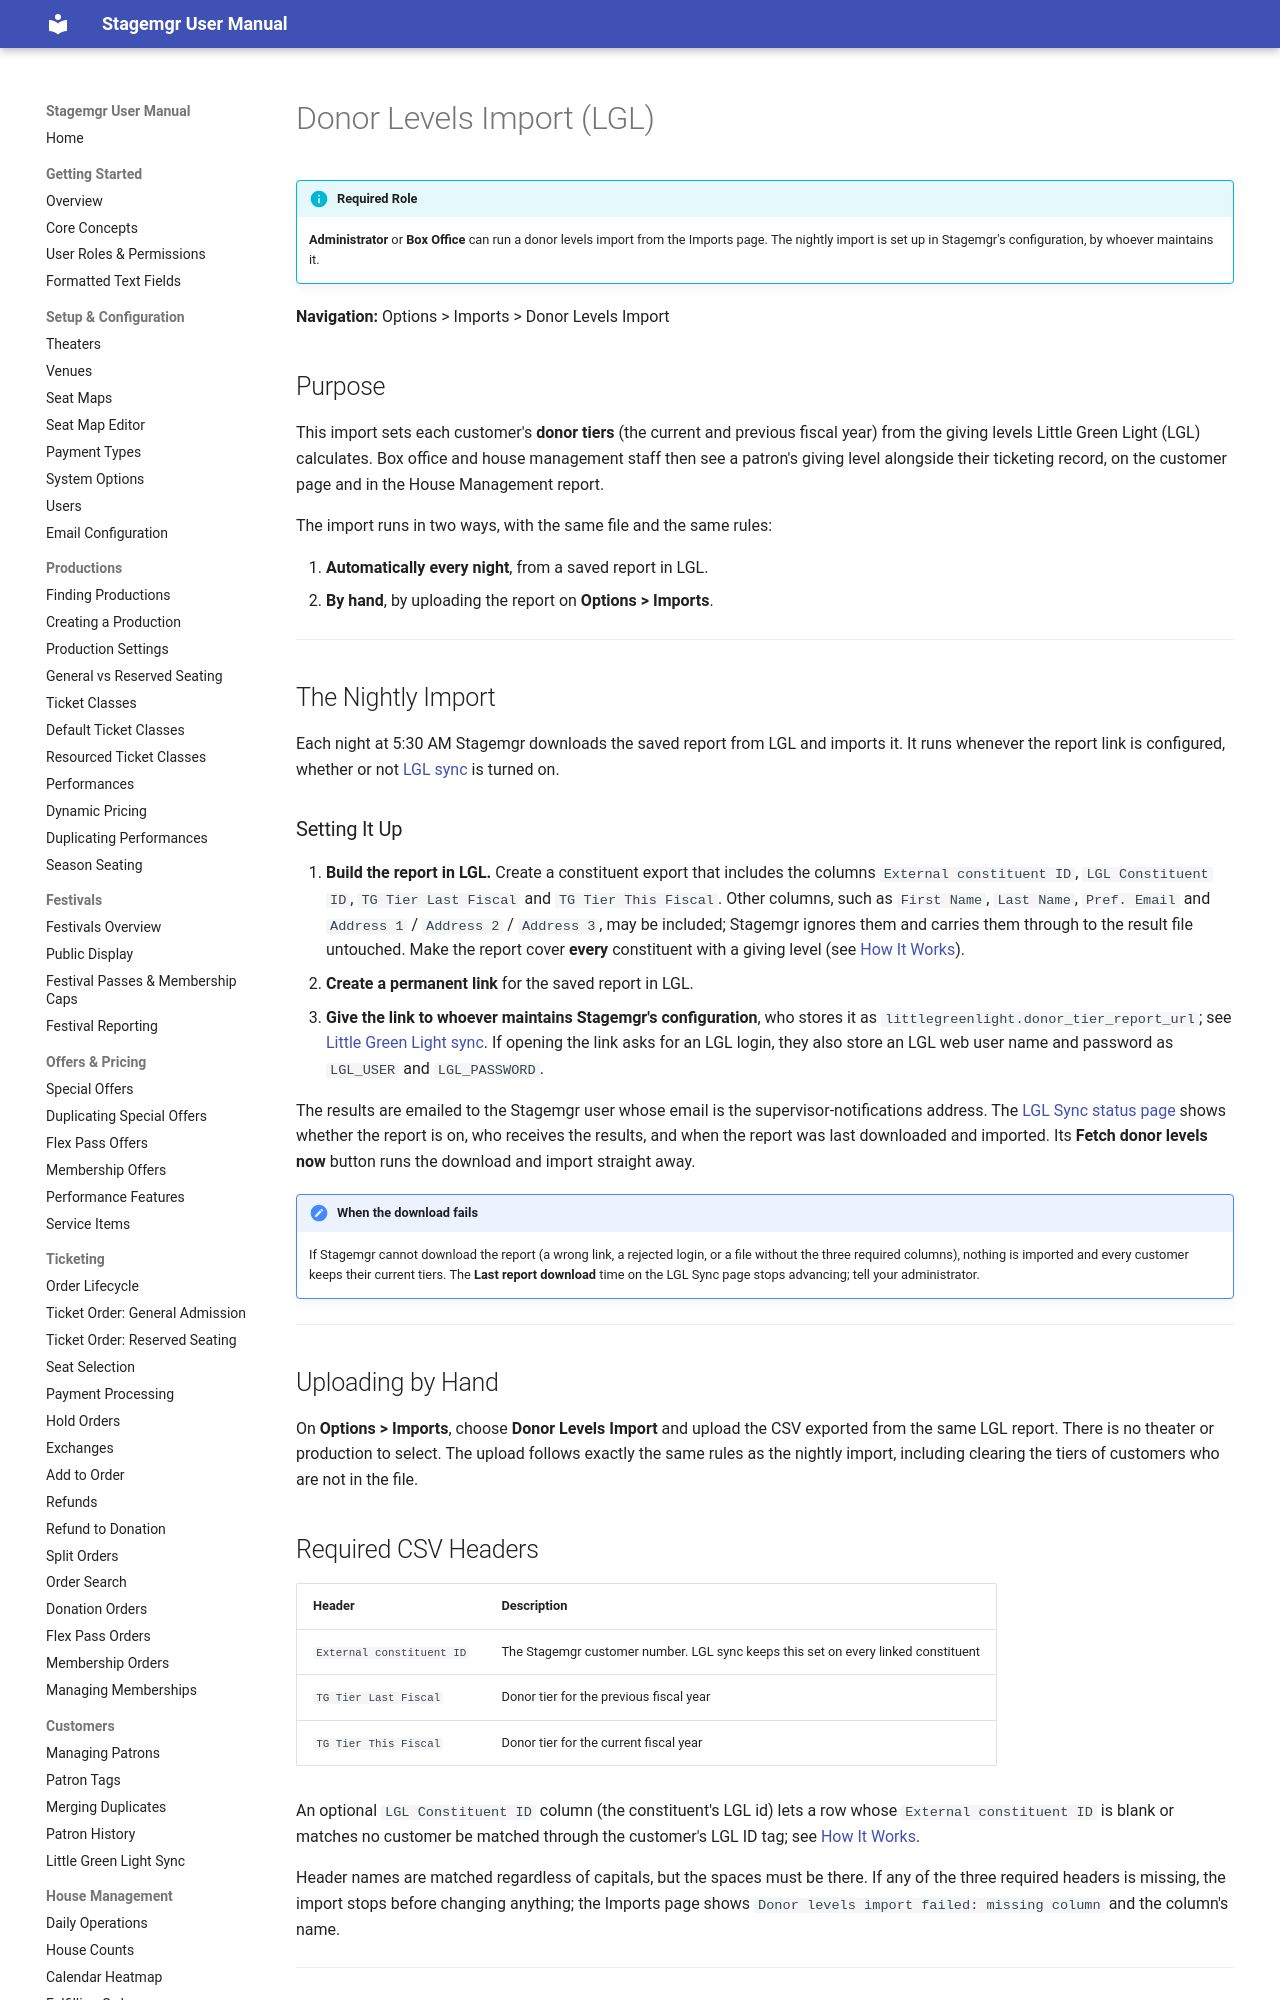

repository: jwechsler/stagemgr · page: imports/donor-levels-import/index.html · generator: mkdocs

# Donor Levels Import (LGL)

!!! info "Required Role"
    **Administrator** or **Box Office** can run donor level imports.

**Navigation:** Options > Imports > Donor Levels Import

## Purpose

This import updates existing customer records with **donor tier information** from Little Green Light (LGL) or other donor management systems. It sets current and previous fiscal year donation levels, which are then used in house management reports and donor recognition.

Use this import to synchronize donor status from your fundraising platform into Stagemgr, so that box office and house management staff can see patron giving levels alongside ticketing data.

## User Options

| Option | Required | Description |
|--------|----------|-------------|
| **File Upload** | Yes | CSV file containing donor tier data from an LGL export |

!!! note "No Theater or Production Selection"
    Unlike other imports, the donor levels import does not require a theater or production selection. It operates solely on customer record matching.

## Required CSV Headers

| Header | Description |
|--------|-------------|
| `External constituent ID` | Stagemgr customer ID for direct matching (optional) |
| `Pref. Email` | Customer's preferred email address for matching (optional) |
| `First Name` | Customer's first name for record matching |
| `Last Name` | Customer's last name for record matching |
| `TG Tier Last Fiscal` | Donor tier level from previous fiscal year |
| `TG Tier This Fiscal` | Donor tier level for current fiscal year |

!!! warning "Headers Include Spaces and Periods"
    Note that these header names contain spaces and periods (e.g., `Pref. Email`, `First Name`). They must match exactly as shown above. This format corresponds to the standard LGL export.

## How It Works
